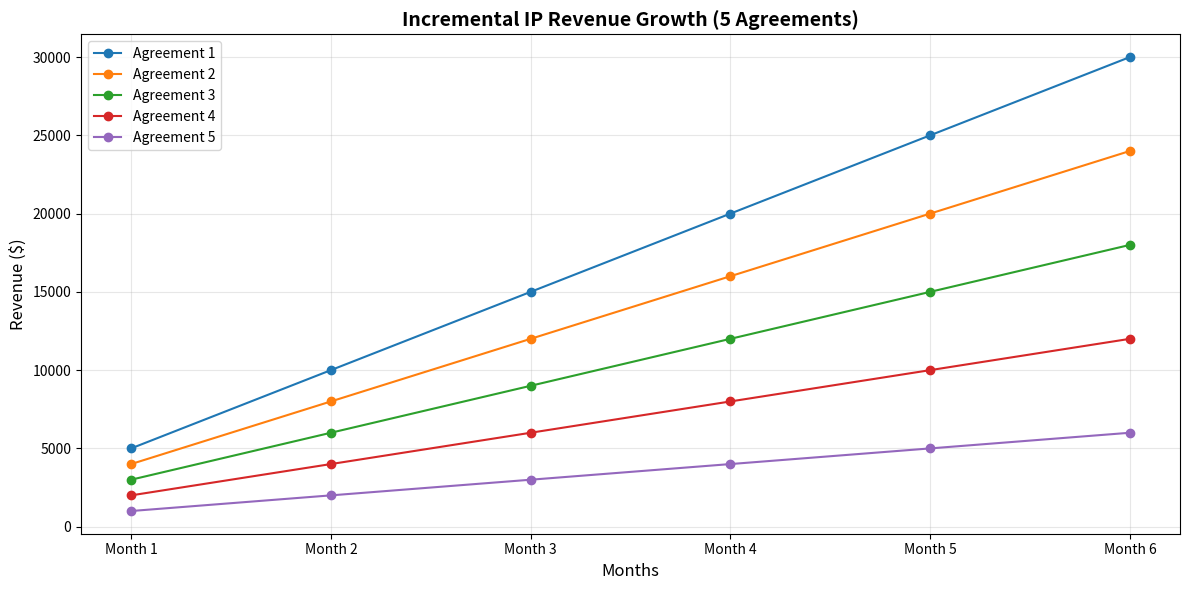

The matplotlib source for this figure:
import matplotlib.pyplot as plt

# Data
months = ["Month 1", "Month 2", "Month 3", "Month 4", "Month 5", "Month 6"]
agreements = {
    "Agreement 1": [5000, 10000, 15000, 20000, 25000, 30000],
    "Agreement 2": [4000, 8000, 12000, 16000, 20000, 24000],
    "Agreement 3": [3000, 6000, 9000, 12000, 15000, 18000],
    "Agreement 4": [2000, 4000, 6000, 8000, 10000, 12000],
    "Agreement 5": [1000, 2000, 3000, 4000, 5000, 6000],
}

# Plot
plt.figure(figsize=(12, 6))
for agreement, revenue in agreements.items():
    plt.plot(months, revenue, marker='o', label=agreement)

# Labels and Title
plt.title('Incremental IP Revenue Growth (5 Agreements)', fontsize=14, fontweight='bold')
plt.xlabel('Months', fontsize=12)
plt.ylabel('Revenue ($)', fontsize=12)
plt.legend()
plt.grid(alpha=0.3)
plt.tight_layout()

# Show Chart
plt.show()
